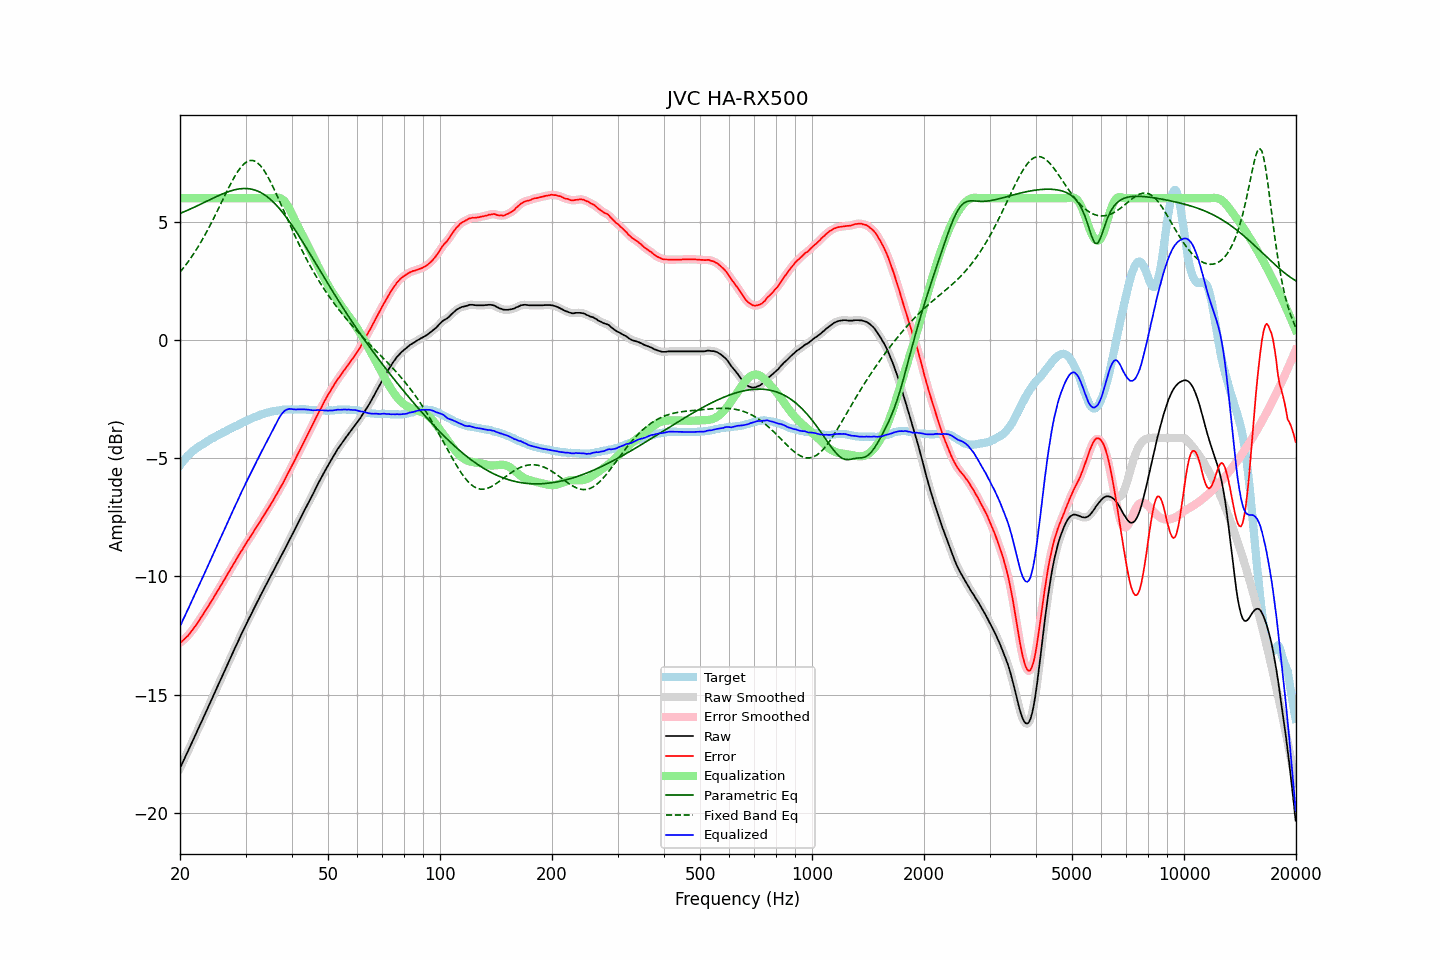

The file beside this chart, header and first rows:
frequency, raw, error, smoothed, error_smoothed, equalization, parametric_eq, fixed_band_eq, equalized_raw, equalized_smoothed, target
20.00, -18.11, -12.81, -18.11, -12.81, 6.00, 5.35, 2.87, -12.11, -12.11, -5.30
20.20, -17.97, -12.76, -17.97, -12.76, 6.00, 5.38, 2.95, -11.97, -11.97, -5.21
20.40, -17.82, -12.70, -17.82, -12.70, 6.00, 5.41, 3.04, -11.82, -11.82, -5.12
20.61, -17.68, -12.63, -17.68, -12.64, 6.00, 5.44, 3.13, -11.68, -11.68, -5.05
20.81, -17.53, -12.57, -17.53, -12.57, 6.00, 5.47, 3.21, -11.53, -11.53, -4.96
21.02, -17.39, -12.51, -17.39, -12.50, 6.00, 5.50, 3.31, -11.39, -11.39, -4.88
21.23, -17.24, -12.42, -17.24, -12.42, 6.00, 5.53, 3.40, -11.24, -11.24, -4.82
21.44, -17.09, -12.33, -17.09, -12.33, 6.00, 5.56, 3.50, -11.09, -11.09, -4.76
21.66, -16.94, -12.25, -16.94, -12.24, 6.00, 5.59, 3.60, -10.94, -10.94, -4.69
21.87, -16.80, -12.16, -16.79, -12.15, 6.00, 5.62, 3.70, -10.80, -10.79, -4.64
22.09, -16.65, -12.06, -16.65, -12.06, 6.00, 5.65, 3.81, -10.65, -10.65, -4.59
22.31, -16.50, -11.95, -16.50, -11.96, 6.00, 5.69, 3.92, -10.50, -10.50, -4.54
22.54, -16.35, -11.86, -16.35, -11.85, 6.00, 5.72, 4.03, -10.35, -10.35, -4.49
22.76, -16.20, -11.74, -16.20, -11.75, 6.00, 5.75, 4.14, -10.20, -10.20, -4.45
22.99, -16.06, -11.64, -16.06, -11.64, 6.00, 5.79, 4.26, -10.06, -10.06, -4.41
23.22, -15.91, -11.53, -15.91, -11.54, 6.00, 5.82, 4.38, -9.91, -9.91, -4.38
23.45, -15.76, -11.43, -15.76, -11.43, 6.00, 5.85, 4.50, -9.76, -9.76, -4.33
23.69, -15.61, -11.33, -15.61, -11.32, 6.00, 5.88, 4.63, -9.61, -9.61, -4.29
23.92, -15.46, -11.21, -15.46, -11.22, 6.00, 5.92, 4.76, -9.46, -9.46, -4.25
24.16, -15.31, -11.11, -15.31, -11.11, 6.00, 5.95, 4.89, -9.31, -9.31, -4.20
24.40, -15.16, -11.00, -15.16, -11.00, 6.00, 5.98, 5.02, -9.16, -9.16, -4.16
24.65, -15.01, -10.88, -15.01, -10.88, 6.00, 6.02, 5.16, -9.01, -9.01, -4.13
24.89, -14.86, -10.77, -14.86, -10.77, 6.00, 6.05, 5.29, -8.86, -8.86, -4.09
25.14, -14.71, -10.66, -14.71, -10.66, 6.00, 6.08, 5.43, -8.71, -8.71, -4.05
25.39, -14.56, -10.55, -14.56, -10.55, 6.00, 6.11, 5.57, -8.56, -8.56, -4.01
25.65, -14.41, -10.44, -14.41, -10.44, 6.00, 6.14, 5.71, -8.41, -8.41, -3.97
25.91, -14.26, -10.32, -14.26, -10.32, 6.00, 6.17, 5.85, -8.26, -8.26, -3.94
26.16, -14.11, -10.21, -14.11, -10.20, 6.00, 6.20, 5.99, -8.11, -8.11, -3.90
26.43, -13.96, -10.09, -13.96, -10.09, 6.00, 6.22, 6.13, -7.96, -7.96, -3.87
26.69, -13.81, -9.98, -13.81, -9.98, 6.00, 6.25, 6.27, -7.81, -7.81, -3.83
26.96, -13.66, -9.87, -13.66, -9.86, 6.00, 6.28, 6.41, -7.66, -7.66, -3.79
27.23, -13.51, -9.75, -13.51, -9.75, 6.00, 6.30, 6.54, -7.51, -7.51, -3.77
27.50, -13.36, -9.63, -13.36, -9.63, 6.00, 6.32, 6.67, -7.36, -7.36, -3.73
27.77, -13.21, -9.51, -13.21, -9.51, 6.00, 6.34, 6.80, -7.21, -7.21, -3.70
28.05, -13.06, -9.40, -13.06, -9.40, 6.00, 6.36, 6.92, -7.06, -7.06, -3.66
28.33, -12.92, -9.28, -12.92, -9.28, 6.00, 6.37, 7.03, -6.92, -6.92, -3.64
28.62, -12.77, -9.17, -12.77, -9.17, 6.00, 6.38, 7.14, -6.77, -6.77, -3.60
28.90, -12.62, -9.06, -12.62, -9.06, 6.00, 6.39, 7.23, -6.62, -6.62, -3.56
29.19, -12.47, -8.94, -12.47, -8.95, 6.00, 6.40, 7.32, -6.47, -6.47, -3.53
29.48, -12.33, -8.85, -12.33, -8.83, 6.00, 6.41, 7.40, -6.33, -6.33, -3.48
29.78, -12.18, -8.72, -12.18, -8.72, 6.00, 6.41, 7.47, -6.18, -6.18, -3.46
30.08, -12.04, -8.62, -12.04, -8.62, 6.00, 6.41, 7.52, -6.04, -6.04, -3.43
30.38, -11.90, -8.50, -11.90, -8.51, 6.00, 6.41, 7.56, -5.90, -5.90, -3.40
30.68, -11.77, -8.41, -11.77, -8.41, 6.00, 6.40, 7.58, -5.77, -5.77, -3.36
30.99, -11.64, -8.30, -11.64, -8.30, 6.00, 6.39, 7.60, -5.64, -5.64, -3.34
31.30, -11.50, -8.20, -11.50, -8.20, 6.00, 6.37, 7.59, -5.50, -5.50, -3.30
31.61, -11.36, -8.09, -11.36, -8.09, 6.00, 6.36, 7.58, -5.36, -5.36, -3.27
31.93, -11.22, -7.98, -11.22, -7.98, 6.00, 6.33, 7.55, -5.22, -5.22, -3.24
32.24, -11.09, -7.86, -11.09, -7.87, 6.00, 6.31, 7.51, -5.09, -5.09, -3.22
32.57, -10.96, -7.76, -10.95, -7.76, 6.00, 6.28, 7.45, -4.96, -4.95, -3.20
32.89, -10.82, -7.66, -10.82, -7.66, 6.00, 6.25, 7.38, -4.82, -4.82, -3.16
33.22, -10.69, -7.55, -10.69, -7.55, 6.00, 6.21, 7.29, -4.69, -4.69, -3.14
33.55, -10.56, -7.44, -10.56, -7.44, 6.00, 6.17, 7.20, -4.56, -4.56, -3.12
33.89, -10.43, -7.33, -10.43, -7.33, 6.00, 6.12, 7.10, -4.43, -4.43, -3.10
34.23, -10.30, -7.22, -10.30, -7.22, 6.00, 6.08, 6.99, -4.30, -4.30, -3.08
34.57, -10.17, -7.11, -10.17, -7.11, 6.00, 6.02, 6.86, -4.17, -4.17, -3.06
34.92, -10.04, -6.99, -10.04, -7.00, 6.00, 5.97, 6.74, -4.04, -4.04, -3.05
35.27, -9.91, -6.89, -9.91, -6.88, 6.00, 5.90, 6.60, -3.91, -3.91, -3.02
35.62, -9.79, -6.78, -9.79, -6.77, 6.00, 5.84, 6.46, -3.79, -3.78, -3.01
35.97, -9.66, -6.65, -9.66, -6.66, 6.01, 5.77, 6.31, -3.64, -3.64, -3.01
... 635 more rows
